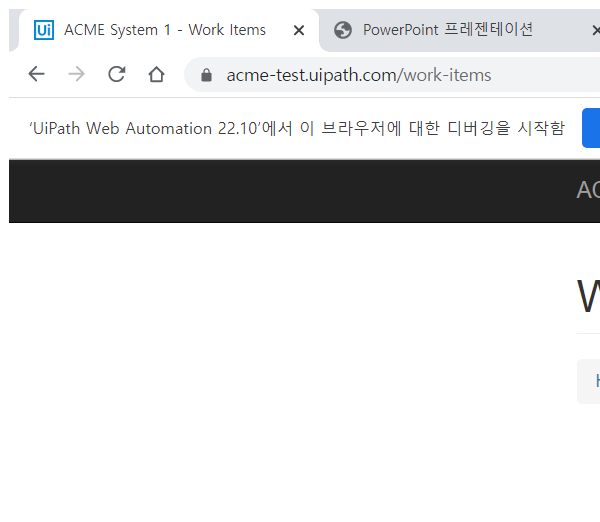
Task: Robotic Enterprise Framework
Workflow: System1_NavigateTo_WIDetails

Step 1: Attach Browser 'chrome.exe ACME' in window 'ACME System 1 - Work Items' (chrome.exe)
